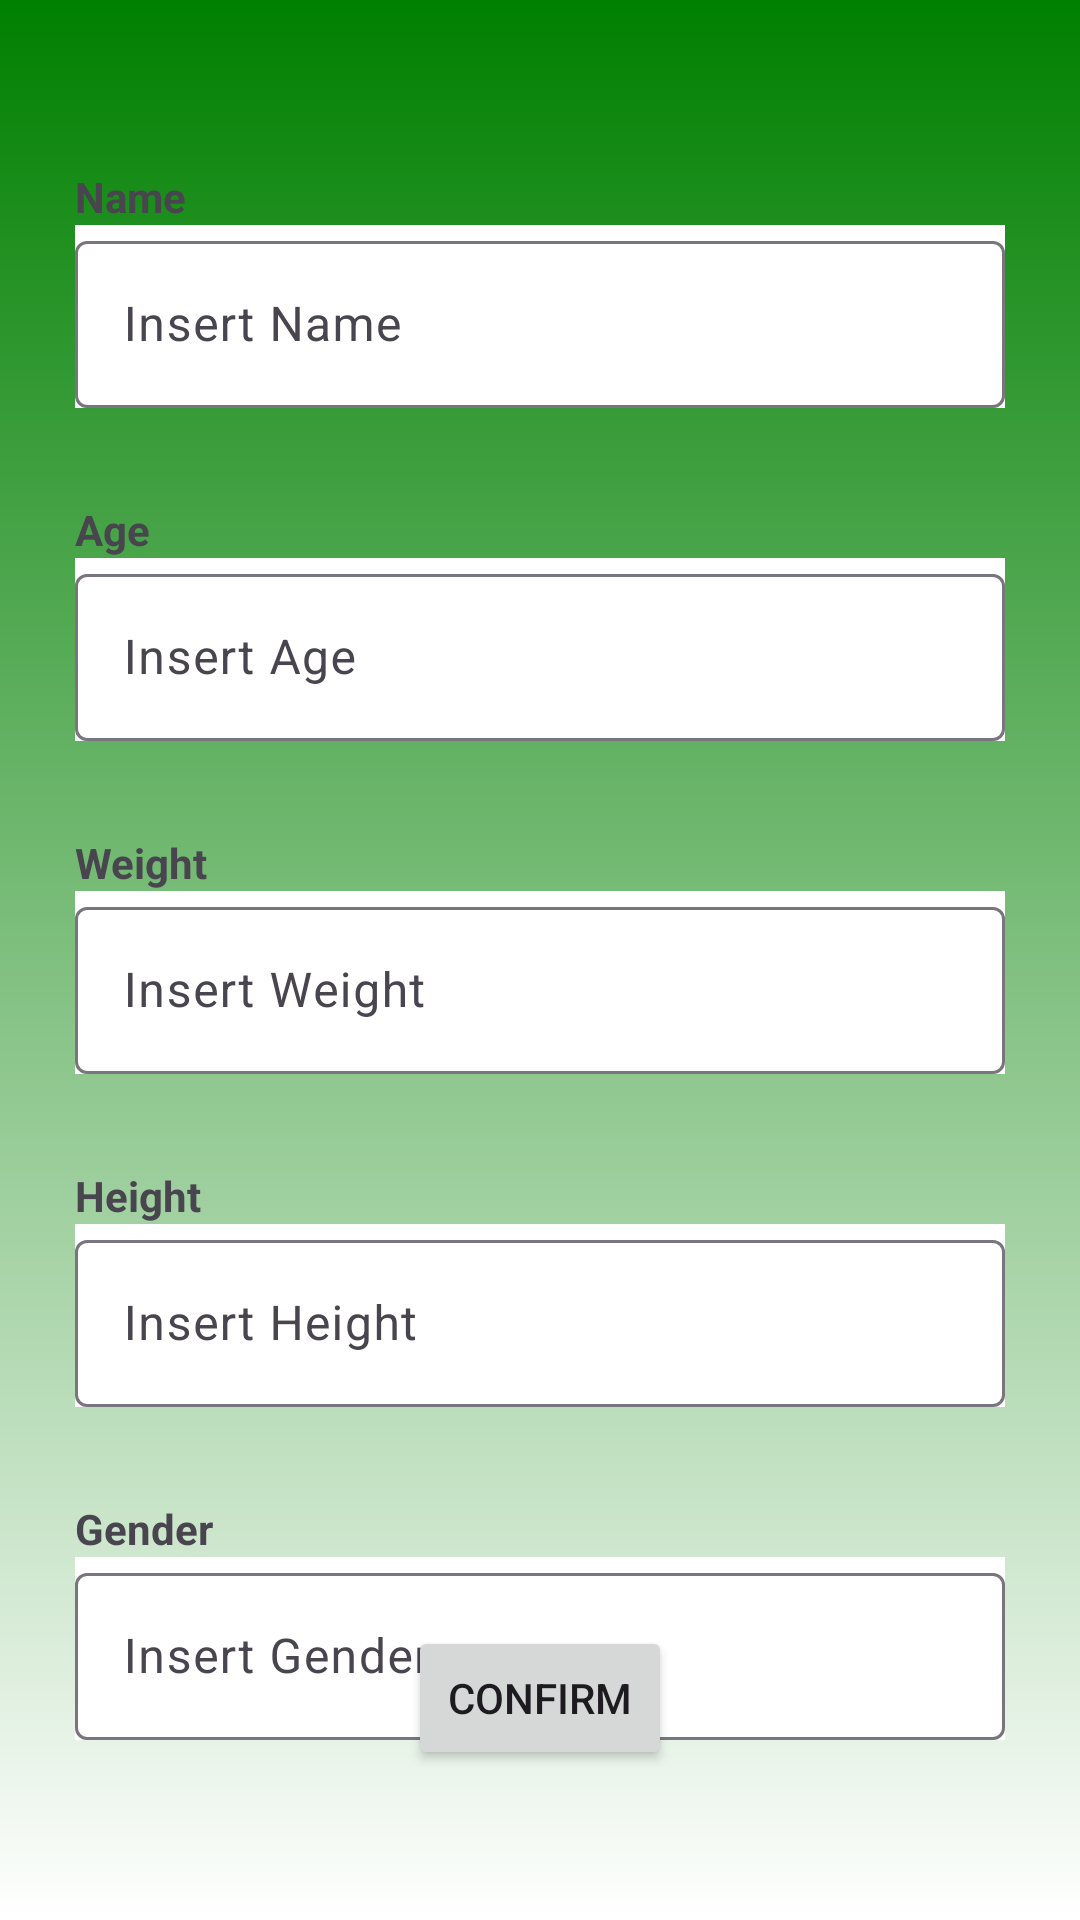

Reconstruct the res/layout file that produces this screen, plus the resources it refers to.
<!-- AndroidManifest.xml: application theme Theme.MobProgProject -->
<!-- res/layout/activity_edit_profile.xml -->
<?xml version="1.0" encoding="utf-8"?>
<androidx.constraintlayout.widget.ConstraintLayout xmlns:android="http://schemas.android.com/apk/res/android"
    xmlns:app="http://schemas.android.com/apk/res-auto"
    xmlns:tools="http://schemas.android.com/tools"
    android:id="@+id/main"
    android:layout_width="match_parent"
    android:layout_height="match_parent"
    android:background="@drawable/gradient"
    tools:context=".editProfile">

    <ImageView
        android:id="@+id/back"
        android:layout_width="25dp"
        android:layout_height="25dp"
        android:src="@drawable/back"
        app:layout_constraintStart_toStartOf="parent"
        app:layout_constraintTop_toTopOf="parent" />

    <com.google.android.material.textfield.TextInputLayout
        android:id="@+id/fillName"
        android:layout_width="match_parent"
        android:layout_height="wrap_content"
        android:layout_marginTop="75dp"
        android:layout_marginLeft="25dp"
        android:layout_marginRight="25dp"
        android:background="@color/white"
        android:hint="Insert Name"
        app:layout_constraintEnd_toEndOf="parent"
        app:layout_constraintStart_toStartOf="parent"
        app:layout_constraintTop_toTopOf="parent">

        <com.google.android.material.textfield.TextInputEditText
            android:id="@+id/editName"
            android:layout_width="match_parent"
            android:layout_height="wrap_content" />
    </com.google.android.material.textfield.TextInputLayout>

    <com.google.android.material.textfield.TextInputLayout
        android:id="@+id/fillAge"
        android:layout_width="match_parent"
        android:layout_height="wrap_content"
        android:layout_marginTop="50dp"
        android:layout_marginLeft="25dp"
        android:layout_marginRight="25dp"
        android:background="@color/white"
        android:hint="Insert Age"
        app:layout_constraintEnd_toEndOf="parent"
        app:layout_constraintStart_toStartOf="parent"
        app:layout_constraintTop_toBottomOf="@id/fillName">

        <com.google.android.material.textfield.TextInputEditText
            android:id="@+id/editAge"
            android:layout_width="match_parent"
            android:layout_height="wrap_content" />
    </com.google.android.material.textfield.TextInputLayout>

    <com.google.android.material.textfield.TextInputLayout
        android:id="@+id/fillWeight"
        android:layout_width="match_parent"
        android:layout_height="wrap_content"
        android:layout_marginTop="50dp"
        android:layout_marginLeft="25dp"
        android:layout_marginRight="25dp"
        android:background="@color/white"
        android:hint="Insert Weight"
        app:layout_constraintEnd_toEndOf="parent"
        app:layout_constraintStart_toStartOf="parent"
        app:layout_constraintTop_toBottomOf="@id/fillAge">

        <com.google.android.material.textfield.TextInputEditText
            android:id="@+id/editWeight"
            android:layout_width="match_parent"
            android:layout_height="wrap_content" />
    </com.google.android.material.textfield.TextInputLayout>

    <com.google.android.material.textfield.TextInputLayout
        android:id="@+id/fillHeight"
        android:layout_width="match_parent"
        android:layout_height="wrap_content"
        android:layout_marginTop="50dp"
        android:layout_marginLeft="25dp"
        android:layout_marginRight="25dp"
        android:background="@color/white"
        android:hint="Insert Height"
        app:layout_constraintEnd_toEndOf="parent"
        app:layout_constraintStart_toStartOf="parent"
        app:layout_constraintTop_toBottomOf="@id/fillWeight">

        <com.google.android.material.textfield.TextInputEditText
            android:id="@+id/editHeight"
            android:layout_width="match_parent"
            android:layout_height="wrap_content" />
    </com.google.android.material.textfield.TextInputLayout>

    <com.google.android.material.textfield.TextInputLayout
        android:id="@+id/fillGender"
        android:layout_width="match_parent"
        android:layout_height="wrap_content"
        android:layout_marginTop="50dp"
        android:layout_marginLeft="25dp"
        android:layout_marginRight="25dp"
        android:background="@color/white"
        android:hint="Insert Gender"
        app:layout_constraintEnd_toEndOf="parent"
        app:layout_constraintStart_toStartOf="parent"
        app:layout_constraintTop_toBottomOf="@id/fillHeight">

        <com.google.android.material.textfield.TextInputEditText
            android:id="@+id/editGender"
            android:layout_width="match_parent"
            android:layout_height="wrap_content" />
    </com.google.android.material.textfield.TextInputLayout>

    <Button
        android:id="@+id/confirm"
        android:layout_width="wrap_content"
        android:layout_height="wrap_content"
        android:text="CONFIRM"
        android:layout_marginBottom="50dp"
        app:layout_constraintBottom_toBottomOf="parent"
        app:layout_constraintEnd_toEndOf="parent"
        app:layout_constraintStart_toStartOf="parent" />

    <TextView
        android:id="@+id/textName"
        android:layout_width="wrap_content"
        android:layout_height="wrap_content"
        android:text="Name"
        android:textStyle="bold"
        android:layout_marginLeft="25dp"
        app:layout_constraintBottom_toTopOf="@+id/fillName"
        app:layout_constraintStart_toStartOf="parent" />

    <TextView
        android:id="@+id/textAge"
        android:layout_width="wrap_content"
        android:layout_height="wrap_content"
        android:text="Age"
        android:textStyle="bold"
        android:layout_marginLeft="25dp"
        app:layout_constraintBottom_toTopOf="@+id/fillAge"
        app:layout_constraintStart_toStartOf="parent" />

    <TextView
        android:id="@+id/textWeight"
        android:layout_width="wrap_content"
        android:layout_height="wrap_content"
        android:text="Weight"
        android:textStyle="bold"
        android:layout_marginLeft="25dp"
        app:layout_constraintBottom_toTopOf="@+id/fillWeight"
        app:layout_constraintStart_toStartOf="parent" />

    <TextView
        android:id="@+id/textHeight"
        android:layout_width="wrap_content"
        android:layout_height="wrap_content"
        android:text="Height"
        android:textStyle="bold"
        android:layout_marginLeft="25dp"
        app:layout_constraintBottom_toTopOf="@+id/fillHeight"
        app:layout_constraintStart_toStartOf="parent" />

    <TextView
        android:id="@+id/textGender"
        android:layout_width="wrap_content"
        android:layout_height="wrap_content"
        android:text="Gender"
        android:textStyle="bold"
        android:layout_marginLeft="25dp"
        app:layout_constraintBottom_toTopOf="@+id/fillGender"
        app:layout_constraintStart_toStartOf="parent" />
</androidx.constraintlayout.widget.ConstraintLayout>
<!-- resources referenced by this layout -->
<resources>
  <!-- drawable gradient (drawable) -->
  <?xml version="1.0" encoding="utf-8"?>
  <shape xmlns:android="http://schemas.android.com/apk/res/android">
      <gradient
          android:startColor="#008000"
          android:endColor="#FFFFFF"
          android:angle="1" />
  </shape>
  <style name="Theme.MobProgProject" parent="Base.Theme.MobProgProject" />
  <style name="Base.Theme.MobProgProject" parent="Theme.Material3.DayNight.NoActionBar">
          
          
      </style>
  <!-- not gathered from this repository: default colours our renderer supplied (Android Studio template values) -->
  <color name="white">#FFFFFFFF</color>
</resources>
